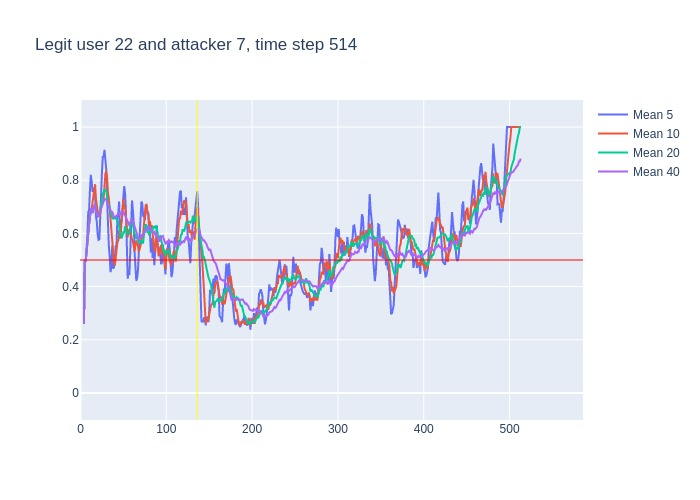

The data file committed next to this chart (first rows):
, time, confidence, avg_5_conf, avg_10_conf, avg_20_conf, avg_40_conf, real_user, predicted, user_count
0, 3, 0.26, , , , , 22, 22, 16
1, 4, 0.74, 0.26, 0.26, 0.26, 0.26, 22, 22, 16
2, 5, 0.48, 0.5, 0.5, 0.5, 0.5, 22, 22, 16
3, 6, 0.63, 0.4933, 0.4933, 0.4933, 0.4933, 22, 22, 16
4, 7, 0.84, 0.5275, 0.5275, 0.5275, 0.5275, 22, 22, 16
5, 8, 0.71, 0.59, 0.59, 0.59, 0.59, 22, 22, 16
6, 9, 0.78, 0.68, 0.61, 0.61, 0.61, 22, 22, 16
7, 10, 0.86, 0.688, 0.6343, 0.6343, 0.6343, 22, 22, 16
8, 11, 0.91, 0.764, 0.6625, 0.6625, 0.6625, 22, 22, 16
9, 12, 0.72, 0.82, 0.69, 0.69, 0.69, 22, 22, 16
10, 13, 0.51, 0.796, 0.693, 0.693, 0.693, 22, 10, 16
11, 14, 0.86, 0.756, 0.718, 0.6764, 0.6764, 22, 22, 16
12, 15, 0.8, 0.772, 0.73, 0.6917, 0.6917, 22, 22, 16
13, 16, 0.86, 0.76, 0.762, 0.7, 0.7, 22, 22, 16
14, 17, 0.29, 0.75, 0.785, 0.7114, 0.7114, 22, 22, 16
15, 18, 0.41, 0.664, 0.73, 0.6833, 0.6833, 22, 22, 16
16, 19, 0.62, 0.644, 0.7, 0.6663, 0.6663, 22, 22, 16
17, 20, 0.7, 0.596, 0.684, 0.6635, 0.6635, 22, 22, 16
18, 21, 0.87, 0.576, 0.668, 0.6656, 0.6656, 22, 22, 16
19, 22, 0.83, 0.578, 0.664, 0.6763, 0.6763, 22, 22, 16
20, 23, 0.86, 0.686, 0.675, 0.684, 0.684, 22, 22, 16
21, 24, 0.89, 0.776, 0.71, 0.714, 0.6924, 22, 22, 16
22, 25, 0.99, 0.83, 0.713, 0.7215, 0.7014, 22, 22, 16
23, 26, 0.88, 0.888, 0.732, 0.747, 0.7139, 22, 22, 16
24, 27, 0.95, 0.89, 0.734, 0.7595, 0.7208, 22, 22, 16
25, 28, 0.65, 0.914, 0.8, 0.765, 0.73, 22, 22, 16
26, 29, 0.73, 0.872, 0.824, 0.762, 0.7269, 22, 22, 16
27, 30, 0.45, 0.84, 0.835, 0.7595, 0.727, 22, 22, 16
28, 31, 0.29, 0.732, 0.81, 0.739, 0.7171, 22, 22, 16
29, 32, 0.65, 0.614, 0.752, 0.708, 0.7024, 22, 22, 16
30, 33, 0.45, 0.554, 0.734, 0.7045, 0.7007, 22, 22, 16
31, 34, 0.43, 0.514, 0.693, 0.7015, 0.6926, 22, 22, 16
32, 35, 0.56, 0.454, 0.647, 0.68, 0.6844, 22, 22, 16
33, 36, 0.68, 0.476, 0.604, 0.668, 0.6806, 22, 22, 16
34, 37, 0.22, 0.554, 0.584, 0.659, 0.6806, 22, 10, 16
35, 38, 0.47, 0.468, 0.511, 0.6555, 0.6674, 22, 22, 16
36, 39, 0.59, 0.472, 0.493, 0.6585, 0.6619, 22, 22, 16
37, 40, 0.8, 0.504, 0.479, 0.657, 0.66, 22, 22, 16
38, 41, 0.7, 0.552, 0.514, 0.662, 0.6637, 22, 22, 16
39, 42, 0.76, 0.556, 0.555, 0.6535, 0.6646, 22, 22, 16
40, 43, 0.52, 0.664, 0.566, 0.65, 0.667, 22, 22, 16
41, 44, 0.82, 0.674, 0.573, 0.633, 0.6735, 22, 22, 16
42, 45, 0.24, 0.72, 0.612, 0.6295, 0.6755, 22, 18, 16
43, 46, 0.92, 0.608, 0.58, 0.592, 0.6695, 22, 22, 16
44, 47, 0.71, 0.652, 0.604, 0.594, 0.6767, 22, 22, 16
45, 48, 0.94, 0.642, 0.653, 0.582, 0.6735, 22, 22, 16
46, 49, 0.89, 0.726, 0.7, 0.5965, 0.6793, 22, 22, 16
47, 50, 0.43, 0.74, 0.73, 0.6045, 0.682, 22, 20, 16
48, 51, 0.77, 0.778, 0.693, 0.6035, 0.6713, 22, 22, 16
49, 52, 0.37, 0.748, 0.7, 0.6275, 0.6678, 22, 22, 16
50, 53, 0.23, 0.68, 0.661, 0.6135, 0.659, 22, 23, 16
51, 54, 0.35, 0.538, 0.632, 0.6025, 0.652, 22, 22, 16
52, 55, 0.54, 0.43, 0.585, 0.5985, 0.6392, 22, 22, 16
53, 56, 0.73, 0.452, 0.615, 0.5975, 0.6328, 22, 22, 16
54, 57, 0.81, 0.444, 0.596, 0.6, 0.6295, 22, 22, 16
55, 58, 0.77, 0.532, 0.606, 0.6295, 0.6425, 22, 22, 16
56, 59, 0.77, 0.64, 0.589, 0.6445, 0.6515, 22, 22, 16
57, 60, 0.37, 0.724, 0.577, 0.6535, 0.6552, 22, 22, 16
58, 61, 0.48, 0.69, 0.571, 0.632, 0.647, 22, 22, 16
59, 62, 0.27, 0.64, 0.542, 0.621, 0.6373, 22, 14, 16
... 451 more rows
